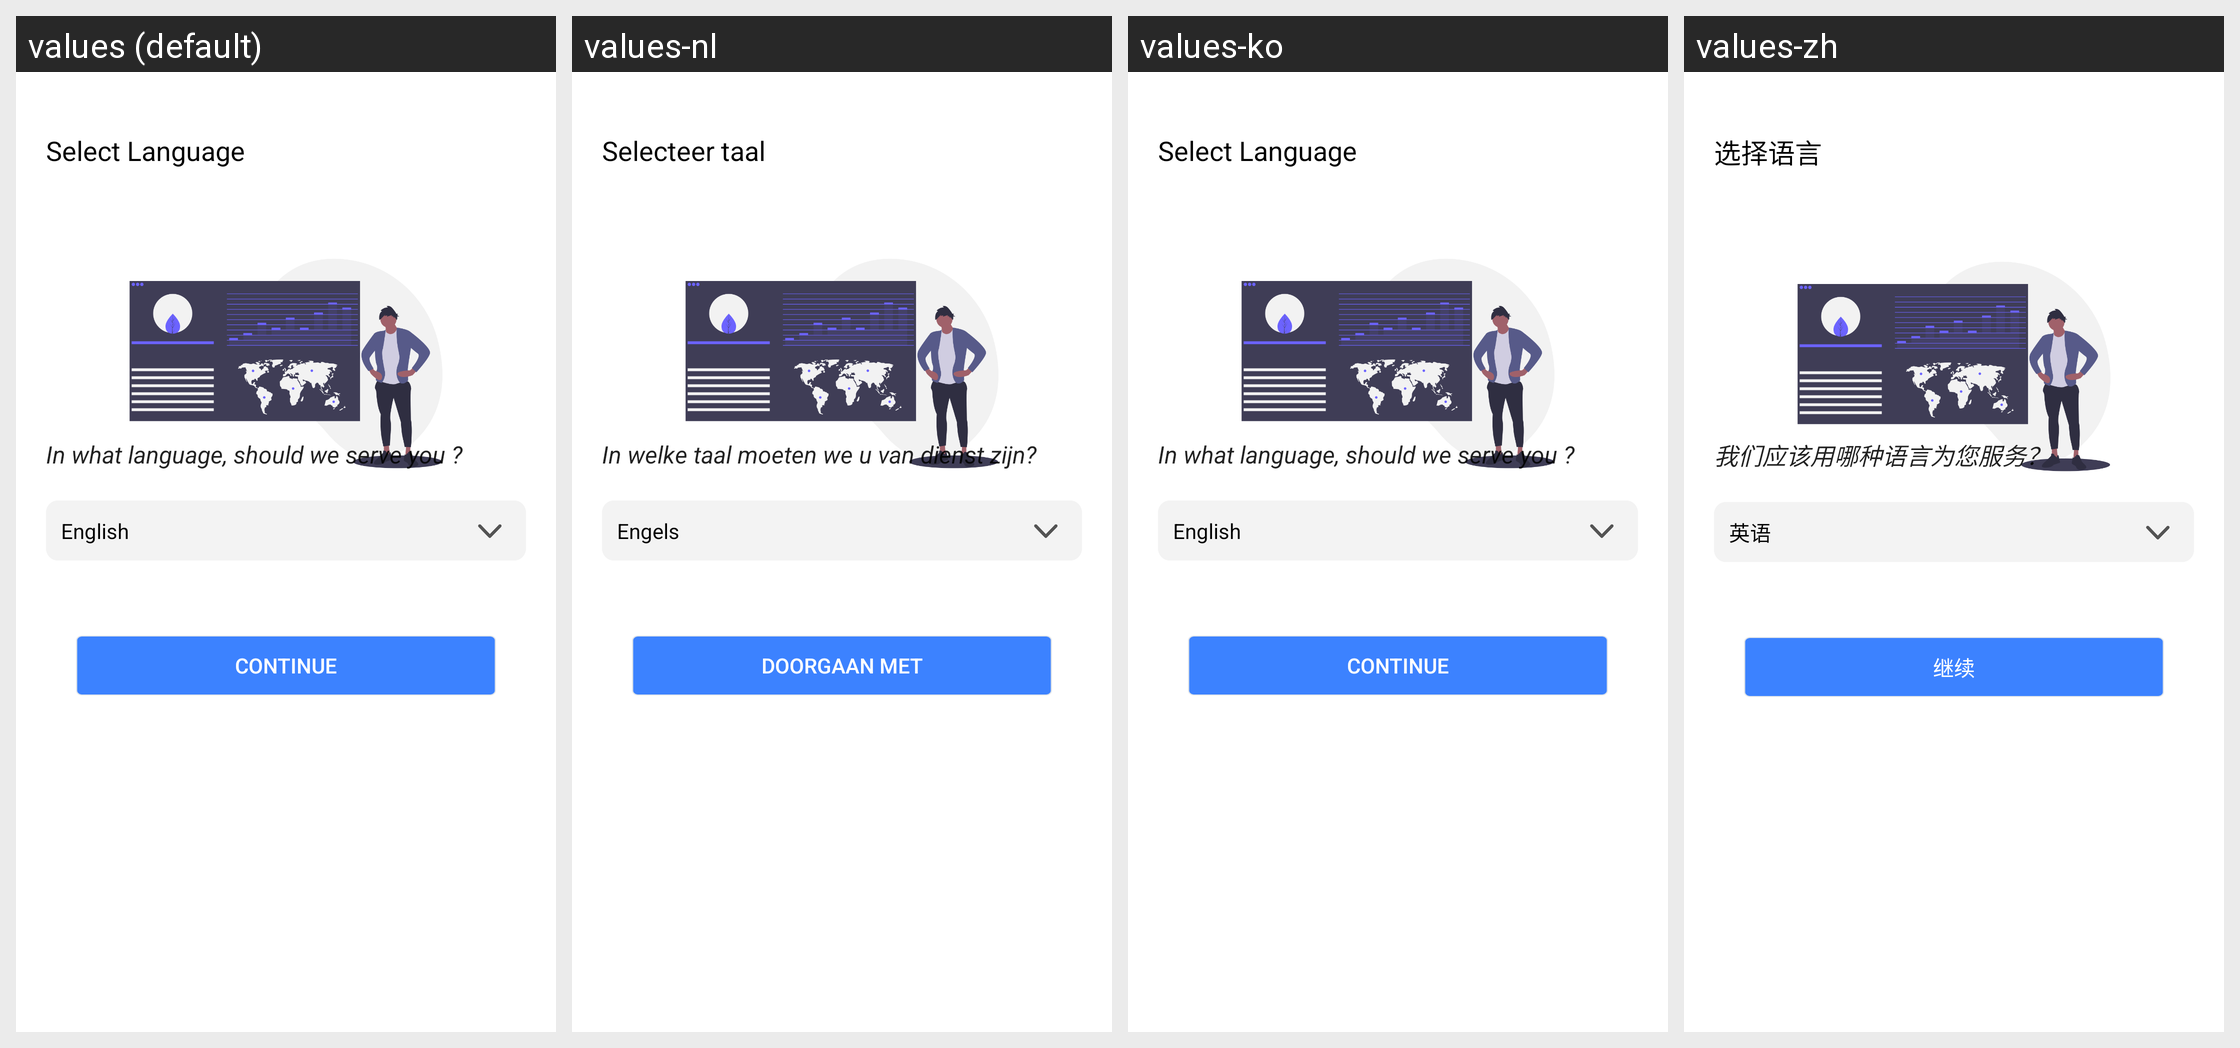

The same Android screen rendered under several of its app's locales, left to right. List the strings drawn on it with the default value and each locale's translation.
Android screen res/layout/activity_new__lang.xml rendered under 4 locales, left to right: values (default), values-nl, values-ko, values-zh. Device: Nexus 5 (rendered at 1080×1920; each locale shown at half size, 540×960, under a caption strip naming it); theme AppTheme.
Other locales in the repository, not shown: values-de, values-es, values-fr, values-it, values-ja, values-pt, values-ru.
Strings drawn on this screen, with the default value and each locale's value (text and hints the layout hard-codes, and strings that could not be matched under every locale, appear in the picture but are not listed):

s_lang
  values: Select Language
  values-nl: Selecteer taal
  values-ko: Select Language
  values-zh: 选择语言

cl
  values: In what language, should we serve you ?
  values-nl: In welke taal moeten we u van dienst zijn?
  values-ko: In what language, should we serve you ?
  values-zh: 我们应该用哪种语言为您服务？

def
  values: English
  values-nl: Engels
  values-ko: English
  values-zh: 英语

cont
  values: Continue
  values-nl: Doorgaan met
  values-ko: Continue
  values-zh: 继续
